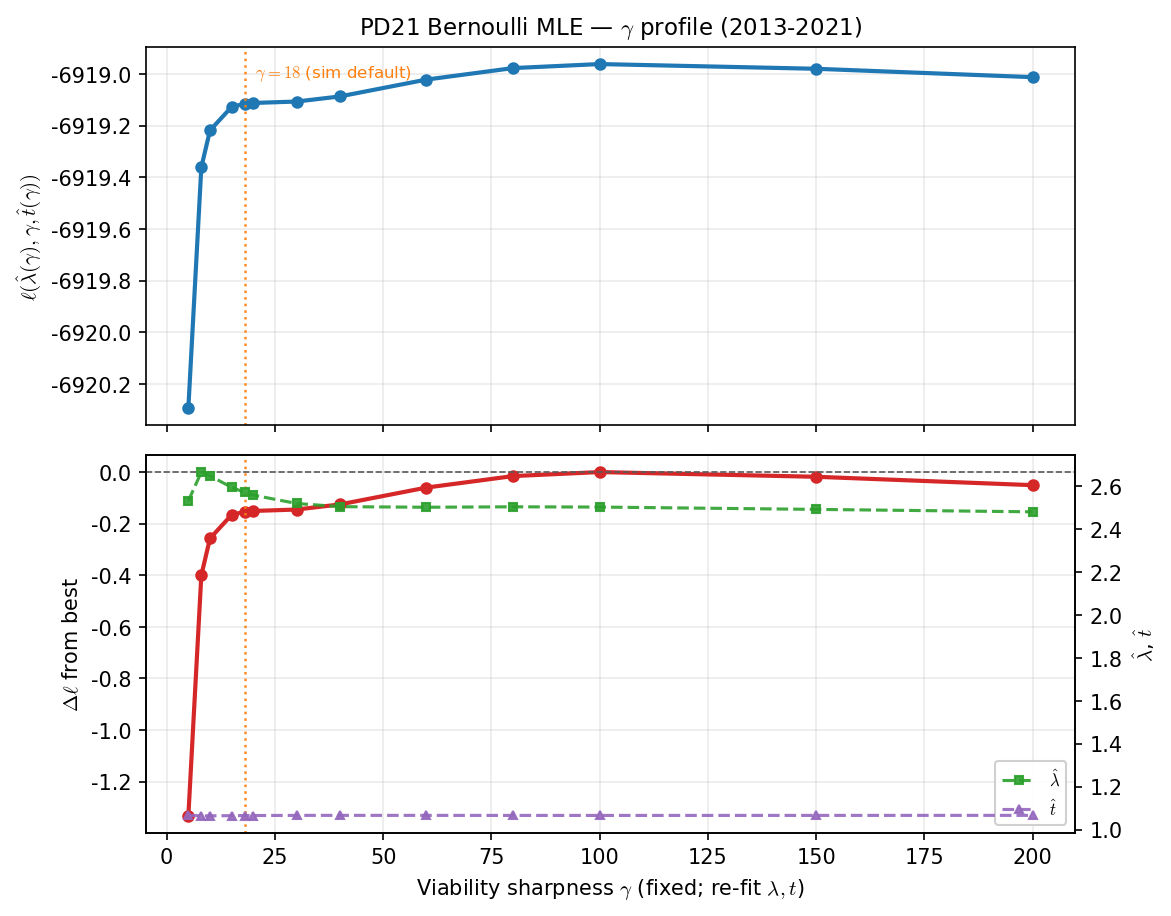

Source data for this figure (header and first rows):
gamma, lambda_hat, t_hat, loglik, neg_loglik, bfgs_success, mean_topk_recall, delta_loglik
5.0, 2.532, 1.067, -6920, 6920, True, 0.1214, -1.333
8.0, 2.666, 1.064, -6919, 6919, True, 0.1214, -0.3994
10.0, 2.649, 1.064, -6919, 6919, True, 0.1214, -0.2572
15.0, 2.595, 1.065, -6919, 6919, True, 0.1226, -0.1658
18.0, 2.572, 1.066, -6919, 6919, True, 0.1204, -0.1539
20.0, 2.559, 1.066, -6919, 6919, True, 0.1204, -0.1507
30.0, 2.52, 1.066, -6919, 6919, True, 0.1177, -0.1453
40.0, 2.505, 1.067, -6919, 6919, True, 0.1199, -0.1254
60.0, 2.502, 1.066, -6919, 6919, True, 0.1199, -0.06011
80.0, 2.504, 1.066, -6919, 6919, True, 0.119, -0.01557
100.0, 2.503, 1.066, -6919, 6919, True, 0.12, 0.0
150.0, 2.492, 1.066, -6919, 6919, True, 0.12, -0.01826
200.0, 2.481, 1.067, -6919, 6919, True, 0.1211, -0.05075
